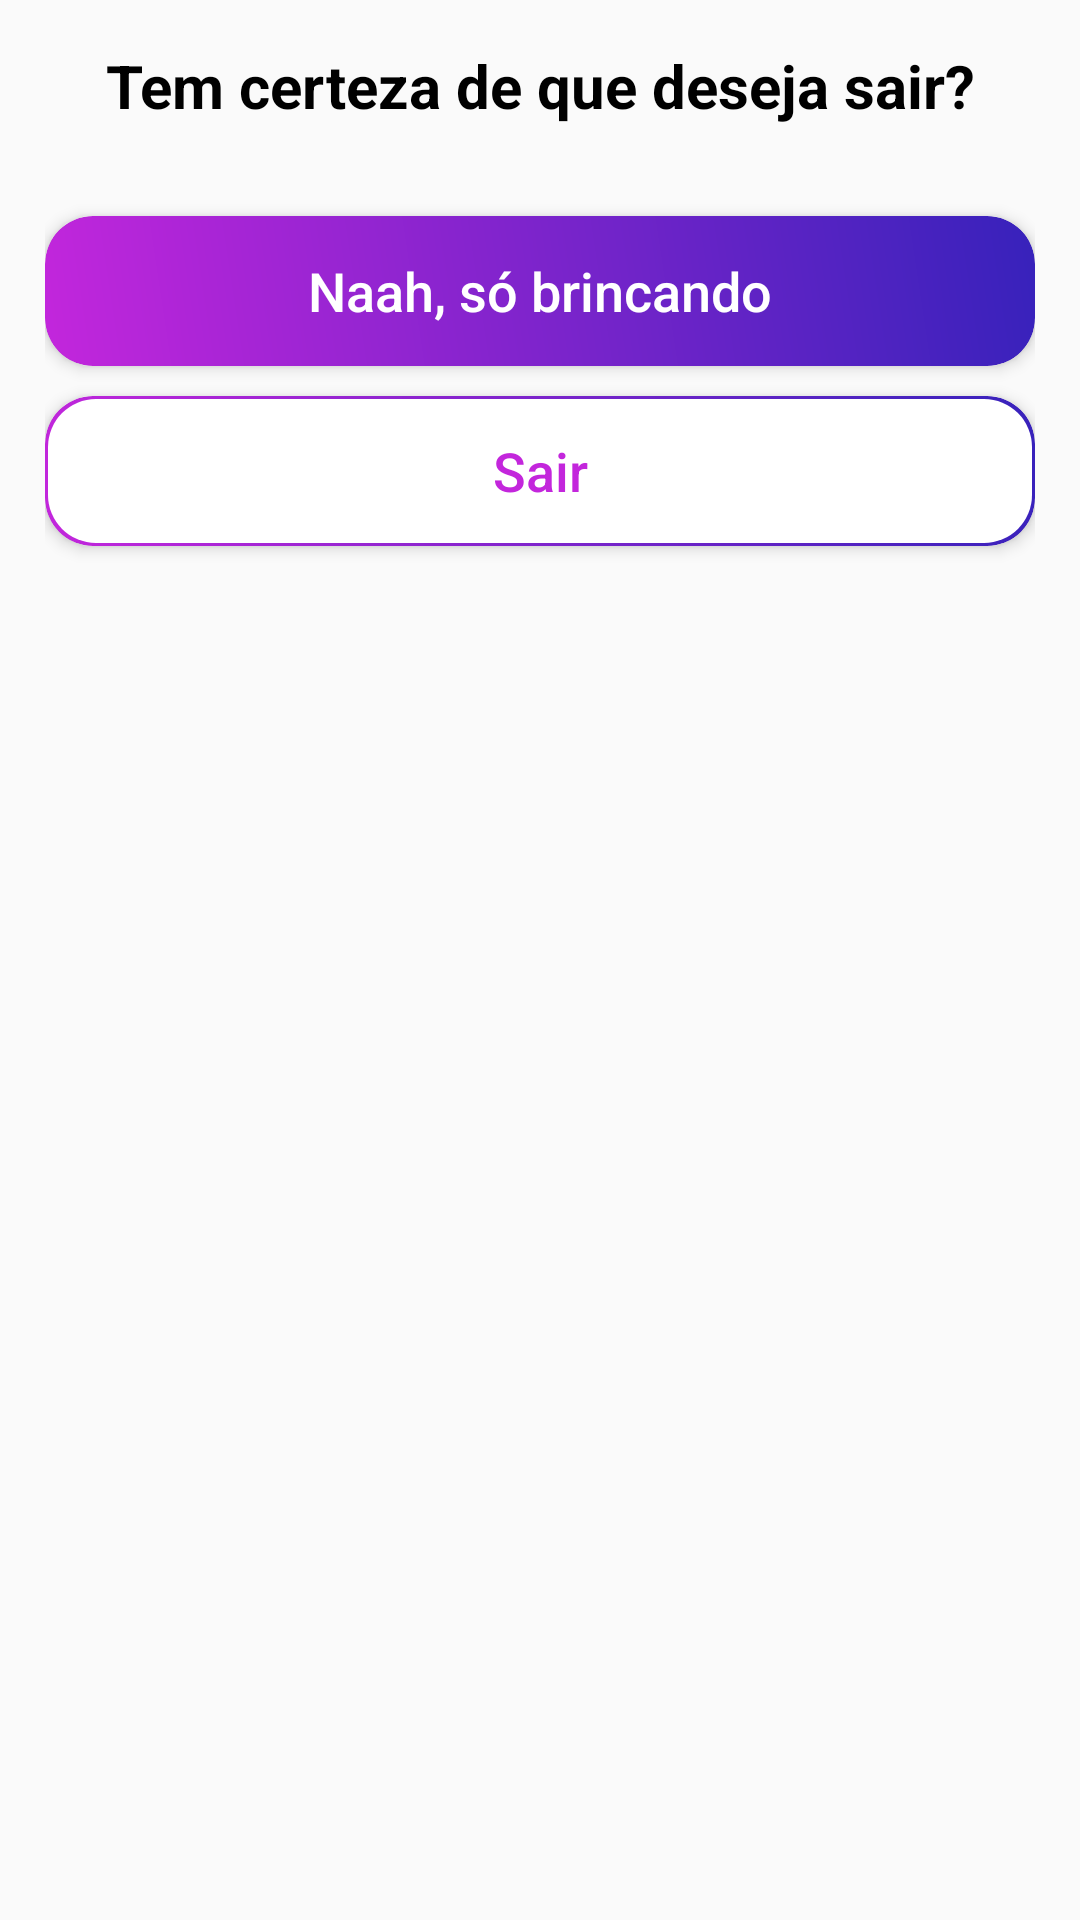

Reconstruct the res/layout file that produces this screen, plus the resources it refers to.
<!-- AndroidManifest.xml: application theme AppTheme.NoActionBar -->
<!-- res/layout/logout_alert.xml -->
<?xml version="1.0" encoding="utf-8"?>
<androidx.constraintlayout.widget.ConstraintLayout xmlns:android="http://schemas.android.com/apk/res/android"
    xmlns:app="http://schemas.android.com/apk/res-auto"
    android:layout_width="284dp"
    android:layout_height="230dp"
    android:padding="15sp">

    <TextView
        android:id="@+id/textView2"
        android:layout_width="match_parent"
        android:layout_height="wrap_content"
        android:text="@string/are_you_sure_that_you_wanna_logout"
        android:textAlignment="center"
        android:textColor="@color/black"
        android:textSize="20sp"
        android:textStyle="bold"
        app:layout_constraintEnd_toEndOf="parent"
        app:layout_constraintStart_toStartOf="parent"
        app:layout_constraintTop_toTopOf="parent" />

    <androidx.cardview.widget.CardView
        android:id="@+id/card_cancel"
        android:layout_width="match_parent"
        android:layout_height="wrap_content"
        android:layout_marginTop="30sp"
        app:cardCornerRadius="16sp"
        app:cardElevation="3dp"
        app:layout_constraintEnd_toEndOf="parent"
        app:layout_constraintStart_toStartOf="parent"
        app:layout_constraintTop_toBottomOf="@+id/textView2">
        <Button
            android:id="@+id/button_cancel"
            android:layout_width="match_parent"
            android:layout_height="50dp"
            android:background="@drawable/corners_16"
            android:text="@string/naah_just_kidding"
            android:textAllCaps="false"
            android:textSize="18sp"
            android:textColor="@color/white"
            app:layout_constraintEnd_toEndOf="parent"
            app:layout_constraintStart_toStartOf="parent"/>
    </androidx.cardview.widget.CardView>


    <androidx.cardview.widget.CardView
        android:id="@+id/card_confirm"
        android:layout_width="match_parent"
        android:layout_height="wrap_content"
        android:layout_marginTop="10sp"
        app:cardCornerRadius="16sp"
        app:cardElevation="3dp"
        app:layout_constraintEnd_toEndOf="parent"
        app:layout_constraintStart_toStartOf="parent"
        app:layout_constraintTop_toBottomOf="@+id/card_cancel">
        <Button
            android:id="@+id/button_confirm_logout"
            android:layout_width="match_parent"
            android:layout_height="50dp"
            android:background="@drawable/background_outline_alert_button"
            android:text="@string/logout"
            android:textAllCaps="false"
            android:textSize="18sp"
            android:textColor="@color/primary"
            app:layout_constraintEnd_toEndOf="parent"
            app:layout_constraintStart_toStartOf="parent"/>
    </androidx.cardview.widget.CardView>


</androidx.constraintlayout.widget.ConstraintLayout>
<!-- resources referenced by this layout -->
<resources>
  <color name="black">#FF000000</color>
  <color name="primary">#C326DC</color>
  <color name="white">#FFFFFFFF</color>
  <!-- drawable background_outline_alert_button (drawable) -->
  <layer-list xmlns:android="http://schemas.android.com/apk/res/android">
      <item>
          <shape android:shape="rectangle">
              <gradient
                  android:angle="45"
                  android:startColor="#C326DC"
                  android:endColor="#3722BB"
                  android:type="linear" />
              <corners android:radius="16dp"/>
          </shape>
      </item>
  
      <item android:left="1dp" android:top="1dp" android:right="1dp" android:bottom="1dp">
          <shape android:shape="rectangle">
              <solid android:color="#FFF" />
              <corners android:radius="16dp"/>
          </shape>
      </item>
  </layer-list>
  <!-- drawable corners_16 (drawable) -->
  <layer-list xmlns:android="http://schemas.android.com/apk/res/android">
      <item>
          <shape android:shape="rectangle">
              <gradient
                  android:angle="45"
                  android:startColor="#C326DC"
                  android:endColor="#3722BB"
                  android:type="linear" />
              <corners android:radius="16dp"/>
          </shape>
      </item>
  </layer-list>
  <string name="are_you_sure_that_you_wanna_logout">Tem certeza de que deseja sair?</string>
  <string name="logout">Sair</string>
  <string name="naah_just_kidding">Naah, só brincando</string>
  <style name="AppTheme.NoActionBar" parent="Theme.AppCompat.Light.DarkActionBar">
          <item name="windowActionBar">false</item>
          <item name="windowNoTitle">true</item>
      </style>
</resources>
